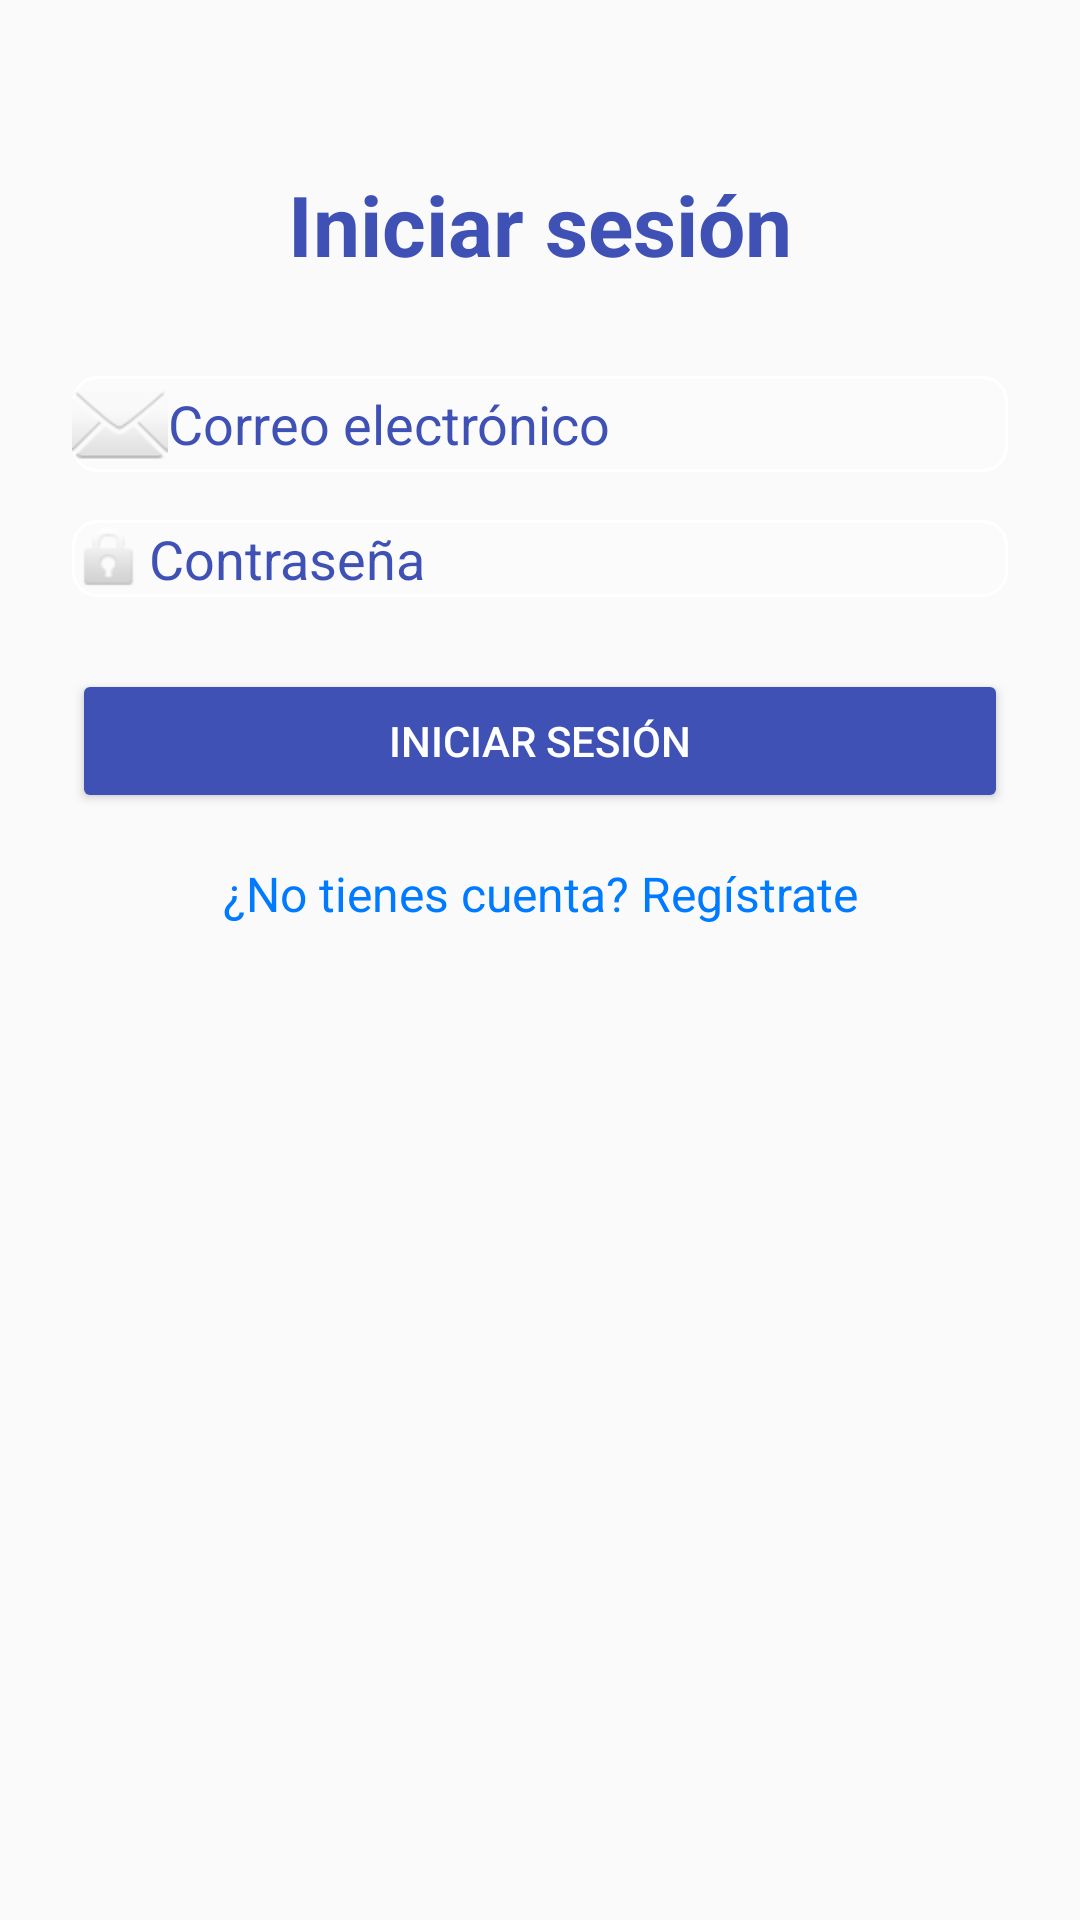

This screen was rendered from an Android layout file. Write that file and the resources it references.
<!-- AndroidManifest.xml: application theme Theme.Proyectito -->
<!-- res/layout/activity_login.xml -->
<?xml version="1.0" encoding="utf-8"?>
<androidx.constraintlayout.widget.ConstraintLayout xmlns:android="http://schemas.android.com/apk/res/android"
    xmlns:app="http://schemas.android.com/apk/res-auto"
    android:layout_width="match_parent"
    android:layout_height="match_parent"
    android:padding="24dp"
    android:background="#FAFAFA">

    <TextView
        android:id="@+id/titleTextView"
        android:text="Iniciar sesión"
        android:textSize="28sp"
        android:textStyle="bold"
        android:textColor="#3F51B5"
        android:layout_width="wrap_content"
        android:layout_height="wrap_content"
        app:layout_constraintTop_toTopOf="parent"
        app:layout_constraintStart_toStartOf="parent"
        app:layout_constraintEnd_toEndOf="parent"
        android:layout_marginTop="32dp"/>

    <EditText
        android:id="@+id/emailEditText"
        android:hint="Correo electrónico"
        android:inputType="textEmailAddress"
        android:layout_width="match_parent"
        android:layout_height="wrap_content"
        android:drawableStart="@android:drawable/ic_dialog_email"
        android:layout_marginTop="32dp"
        android:background="@drawable/edit_text_background"
        android:textColor="@color/black"
        android:textColorHint="@color/blue"
        app:layout_constraintTop_toBottomOf="@id/titleTextView"
        app:layout_constraintStart_toStartOf="parent"
        app:layout_constraintEnd_toEndOf="parent"/>

    <EditText
        android:id="@+id/passwordEditText"
        android:hint="Contraseña"
        android:inputType="textPassword"
        android:layout_width="match_parent"
        android:layout_height="wrap_content"
        android:drawableStart="@android:drawable/ic_lock_idle_lock"
        android:layout_marginTop="16dp"
        android:background="@drawable/edit_text_background"
        android:textColor="@color/black"
        android:textColorHint="@color/blue"
        app:layout_constraintTop_toBottomOf="@id/emailEditText"
        app:layout_constraintStart_toStartOf="parent"
        app:layout_constraintEnd_toEndOf="parent"/>

    <Button
        android:id="@+id/loginButton"
        android:text="Iniciar sesión"
        android:layout_width="match_parent"
        android:layout_height="wrap_content"
        android:backgroundTint="#3F51B5"
        android:textColor="@android:color/white"
        android:layout_marginTop="24dp"
        app:layout_constraintTop_toBottomOf="@id/passwordEditText"
        app:layout_constraintStart_toStartOf="parent"
        app:layout_constraintEnd_toEndOf="parent"/>

    <TextView
        android:id="@+id/registerTextView"
        android:text="¿No tienes cuenta? Regístrate"
        android:textColor="#007AFF"
        android:textSize="16sp"
        android:gravity="center"
        android:layout_width="match_parent"
        android:layout_height="wrap_content"
        android:clickable="true"
        android:focusable="true"
        android:layout_marginTop="16dp"
        app:layout_constraintTop_toBottomOf="@id/loginButton"
        app:layout_constraintStart_toStartOf="parent"
        app:layout_constraintEnd_toEndOf="parent"/>

</androidx.constraintlayout.widget.ConstraintLayout>
<!-- resources referenced by this layout -->
<resources>
  <color name="black">#000000</color>
  <color name="blue">#3F51B5</color>
  <!-- drawable edit_text_background (drawable) -->
  <?xml version="1.0" encoding="utf-8"?>
  <shape xmlns:android="http://schemas.android.com/apk/res/android"
      android:shape="rectangle">
      <solid android:color="#33FFFFFF" />
      <corners android:radius="8dp" />
      <stroke
          android:width="1dp"
          android:color="@color/white" />
  </shape>
  <style name="Theme.Proyectito" parent="Base.Theme.Proyectito" />
  <color name="white">#FFFFFF</color>
  <style name="Base.Theme.Proyectito" parent="Theme.Material3.DayNight.NoActionBar">
          
          
      </style>
</resources>
